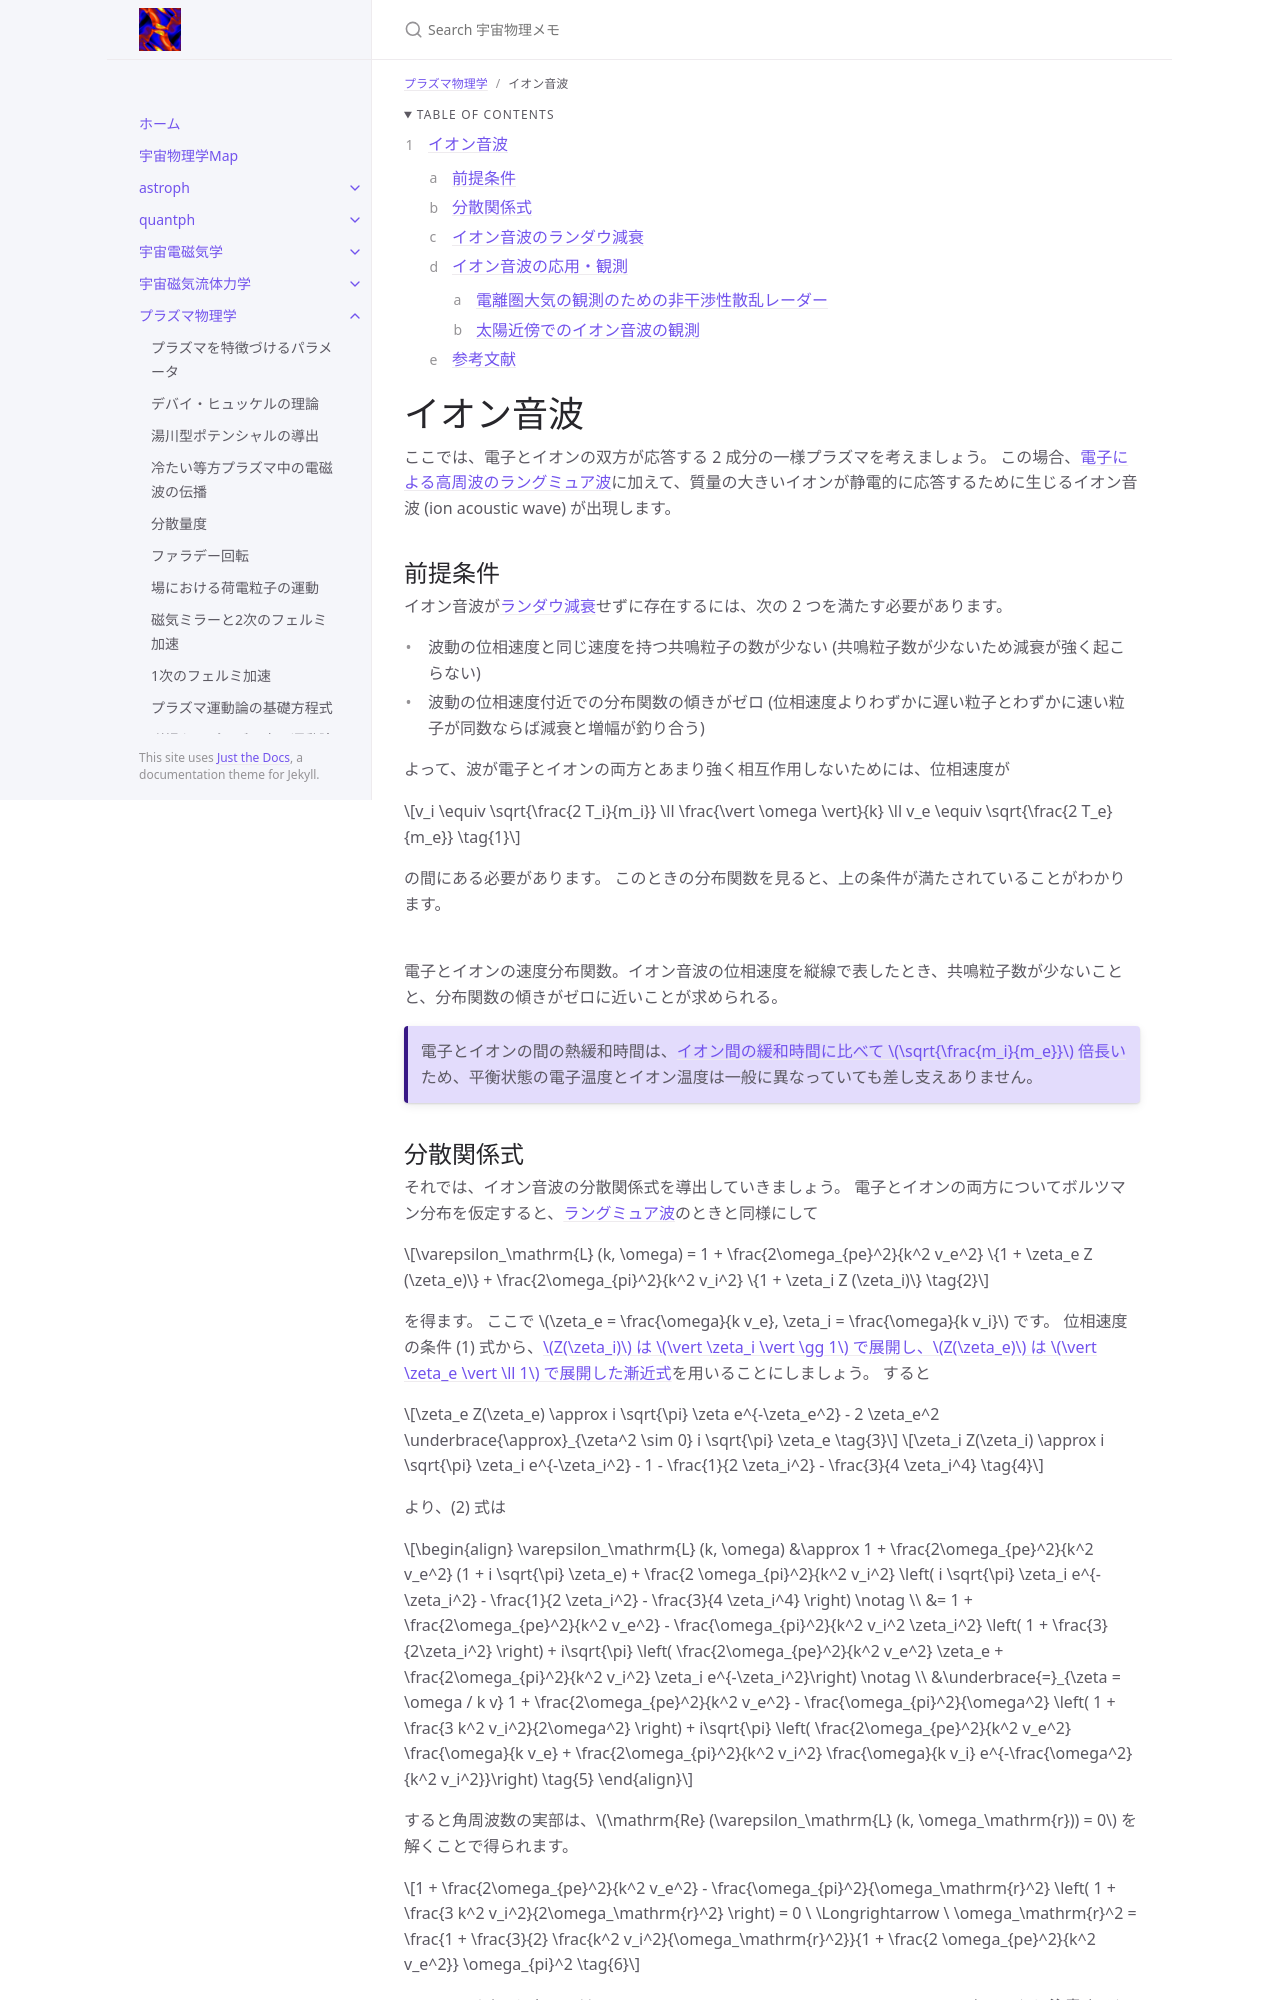

repository: github-nakasho/github-nakasho.github.io · page: plasma/ion_acoustic_wave.html · generator: jekyll

---
layout: default
title: イオン音波
parent: プラズマ物理学
math: mathjax3
permalink: /plasma/ion_acoustic_wave
nav_order: 13
---

{: .no_toc }

<details open markdown="block">
  <summary>
    Table of contents
  </summary>
  {: .text-delta }
1. TOC
{:toc}
</details>

{% include adsense.html %}

# イオン音波

ここでは、電子とイオンの双方が応答する 2 成分の一様プラズマを考えましょう。
この場合、[電子による高周波のラングミュア波](/plasma/langmuir_landau_damping)に加えて、質量の大きいイオンが静電的に応答するために生じるイオン音波 (ion acoustic wave) が出現します。

## 前提条件

イオン音波が[ランダウ減衰](/plasma/langmuir_landau_damping#ラングミュア波の減衰-ランダウ減衰)せずに存在するには、次の 2 つを満たす必要があります。

* 波動の位相速度と同じ速度を持つ共鳴粒子の数が少ない (共鳴粒子数が少ないため減衰が強く起こらない)
* 波動の位相速度付近での分布関数の傾きがゼロ (位相速度よりわずかに遅い粒子とわずかに速い粒子が同数ならば減衰と増幅が釣り合う)

よって、波が電子とイオンの両方とあまり強く相互作用しないためには、位相速度が

$$
v_i \equiv \sqrt{\frac{2 T_i}{m_i}} 
\ll \frac{\vert \omega \vert}{k} 
\ll v_e \equiv \sqrt{\frac{2 T_e}{m_e}} \tag{1}
$$

の間にある必要があります。
このときの分布関数を見ると、上の条件が満たされていることがわかります。

![](/assets/images/plasma/ion_acoustic_wave_01.png)  
電子とイオンの速度分布関数。イオン音波の位相速度を縦線で表したとき、共鳴粒子数が少ないことと、分布関数の傾きがゼロに近いことが求められる。  

{: .note}
電子とイオンの間の熱緩和時間は、[イオン間の緩和時間に比べて $$\sqrt{\frac{m_i}{m_e}}$$ 倍長い](/astroelec/spitzer_thermal#4つの場合の衝突頻度)ため、平衡状態の電子温度とイオン温度は一般に異なっていても差し支えありません。
